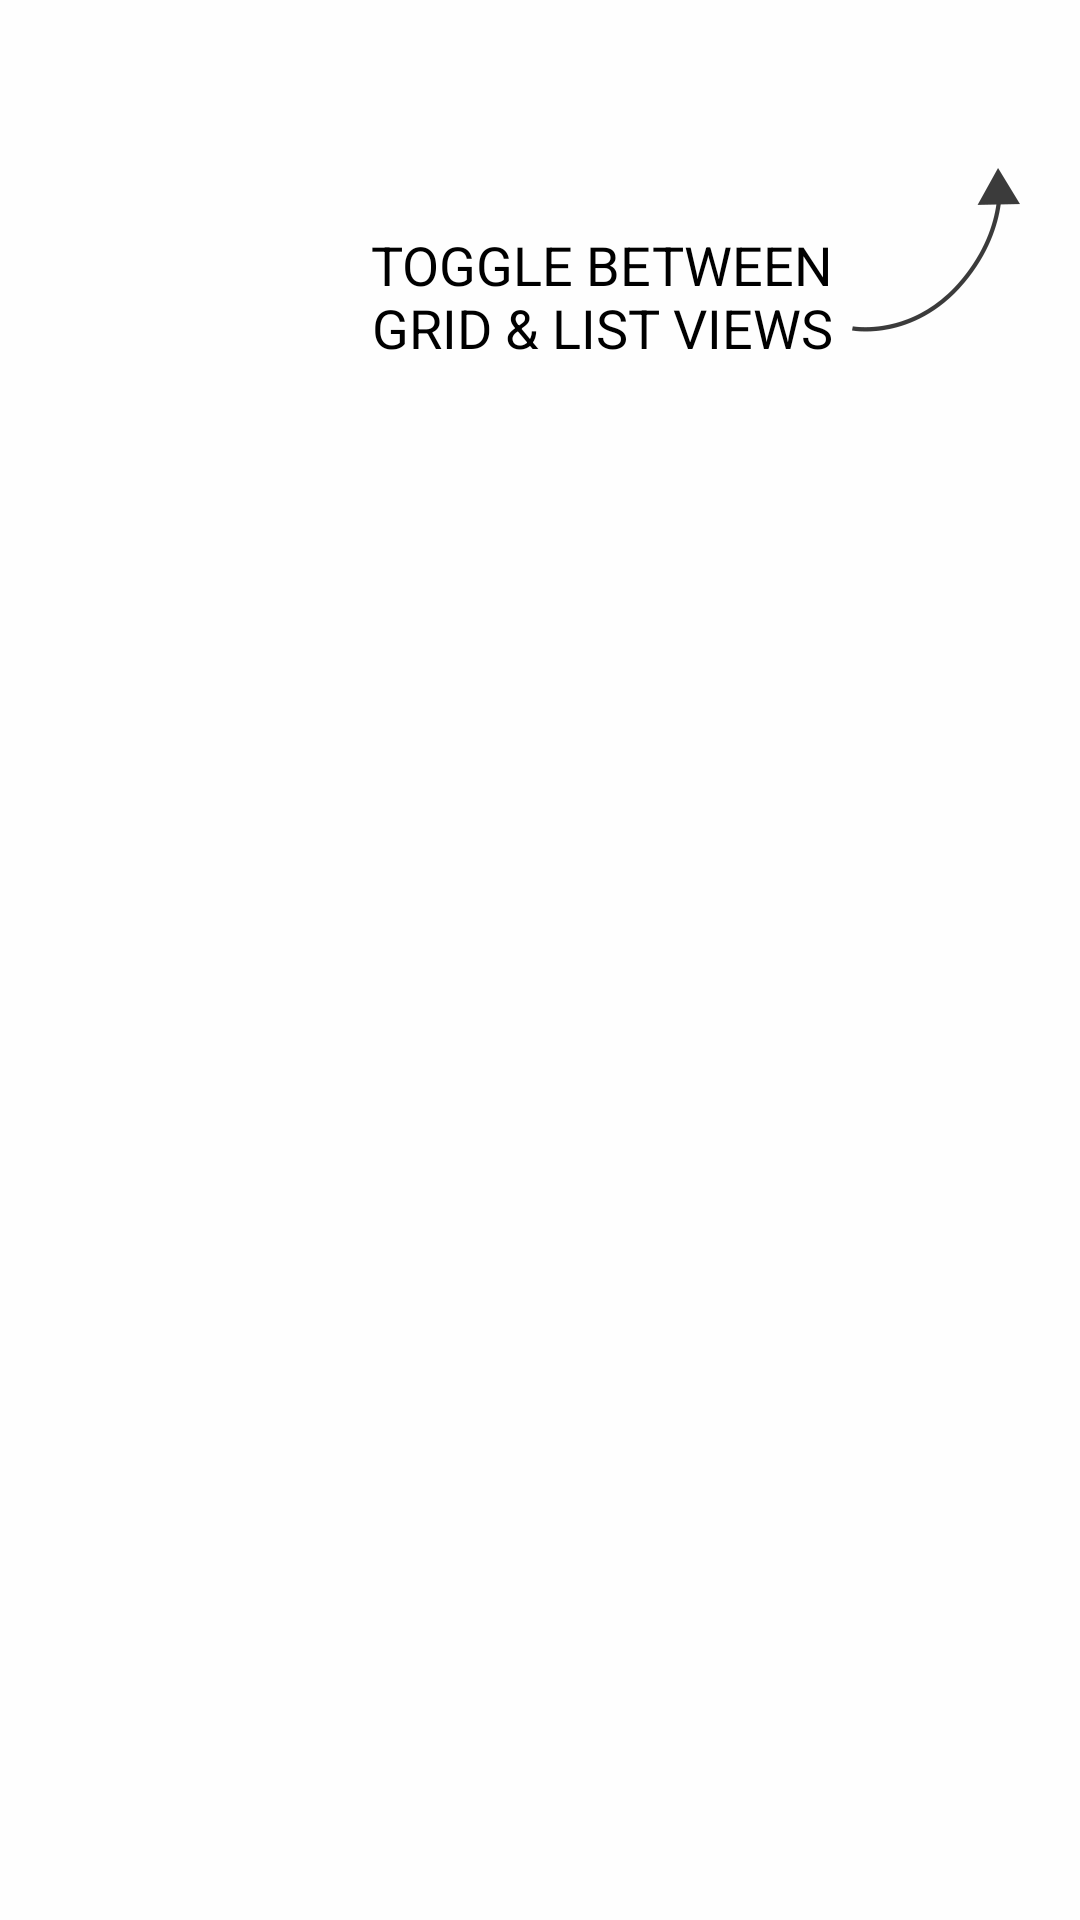

Android layout source for this screen:
<!-- AndroidManifest.xml: application theme AppTheme -->
<!-- res/layout/fragment_ghost_recipehelpscreen1.xml -->
<?xml version="1.0" encoding="utf-8"?>
<RelativeLayout xmlns:android="http://schemas.android.com/apk/res/android"
    android:layout_width="match_parent"
    android:background="@color/white_transparency_home"
    android:layout_height="match_parent"
    android:id="@+id/fragmentRecipe1">

    <android.support.v7.widget.Toolbar
        android:id="@+id/toolbarGhostRecipe1"
        android:layout_width="match_parent"
        android:layout_height="wrap_content"
        android:layout_alignParentLeft="true"
        android:layout_alignParentRight="true"
        android:layout_alignParentEnd="true"
        android:layout_alignParentStart="true"
        android:layout_alignParentTop="true"
        android:theme="@style/ThemeOverlay.AppCompat.Dark.ActionBar">

        <TextView
            android:layout_width="wrap_content"
            android:layout_height="wrap_content"
            android:id="@+id/title1"
            android:textStyle="bold"
            android:textColor="@color/textTitle"
            android:textSize="@dimen/title_appbar"
            android:layout_gravity="center_horizontal"/>

    </android.support.v7.widget.Toolbar>

    <ImageView
        android:layout_width="wrap_content"
        android:layout_height="wrap_content"
        android:id="@+id/imageView2"
        android:src="@drawable/arrow_up"
        android:layout_below="@+id/toolbarGhostRecipe1"
        android:layout_alignRight="@+id/toolbarGhostRecipe1"
        android:layout_alignEnd="@+id/toolbarGhostRecipe1"
        android:layout_marginRight="@dimen/arrow_space_ghost_home"
        android:layout_marginEnd="@dimen/arrow_space_ghost_home"/>

    <TextView
        android:layout_width="wrap_content"
        android:layout_height="wrap_content"
        android:textAppearance="?android:attr/textAppearanceMedium"
        android:text="@string/recipe_list_ghost_text"
        android:textAllCaps="true"
        android:textColor="@android:color/black"
        android:gravity="center"
        android:layout_marginTop="@dimen/arrow_space_ghost_home"
        android:layout_marginRight="@dimen/space_6dp"
        android:layout_marginEnd="@dimen/space_6dp"
        android:id="@+id/textViewCommunity"
        android:layout_below="@+id/toolbarGhostRecipe1"
        android:layout_toLeftOf="@+id/imageView2"
        android:layout_toStartOf="@+id/imageView2" />

</RelativeLayout>
<!-- resources referenced by this layout -->
<resources>
  <color name="textTitle">#616161</color>
  <color name="white_transparency_home">#DFFFFFFF</color>
  <dimen name="arrow_space_ghost_home">20dp</dimen>
  <dimen name="space_6dp">6dp</dimen>
  <dimen name="title_appbar">28sp</dimen>
  <!-- drawable arrow_up: png bitmap (drawable-hdpi, 1401 bytes) -->
  <string name="recipe_list_ghost_text">toggle between\ngrid &amp; list views</string>
  <style name="AppTheme" parent="Theme.AppCompat.Light.NoActionBar">
          
          <item name="colorPrimary">@color/colorPrimary</item>
          <item name="colorPrimaryDark">@color/colorPrimaryDark</item>
          <item name="colorAccent">@color/colorAccent</item>
      </style>
  <color name="colorPrimary">#FFFFFF</color>
  <color name="colorPrimaryDark">#d1c4e9</color>
  <color name="colorAccent">#FFC573</color>
</resources>
